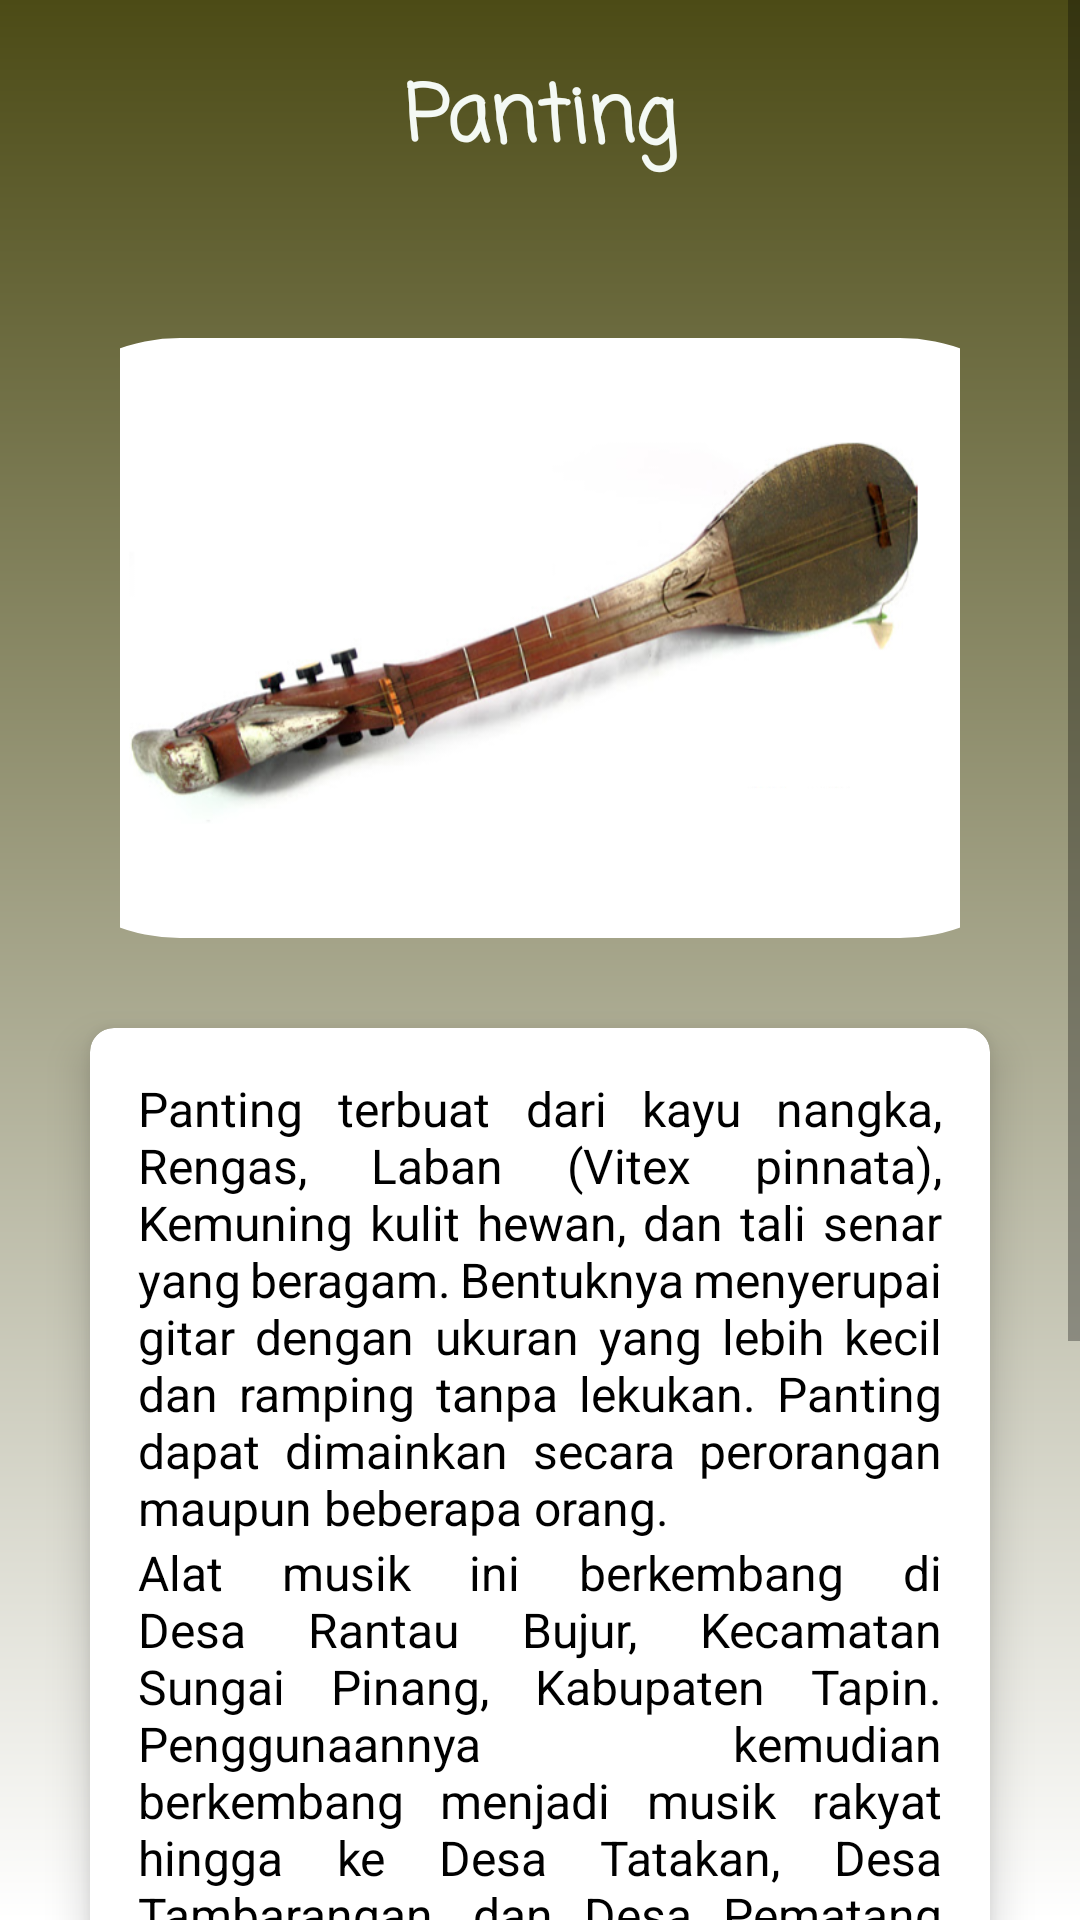

Produce the Android XML layout that renders to this screen, including the resource entries it uses.
<!-- AndroidManifest.xml: application theme Theme.Design.Light.NoActionBar -->
<!-- res/layout/activity_kalsel_alat_musik_panting.xml -->
<?xml version="1.0" encoding="utf-8"?>
<ScrollView xmlns:android="http://schemas.android.com/apk/res/android"
    xmlns:app="http://schemas.android.com/apk/res-auto"
    xmlns:tools="http://schemas.android.com/tools"
    android:layout_width="match_parent"
    android:layout_height="match_parent"
    android:orientation="vertical"
    android:background="@drawable/bg1"
    tools:context=".KalselAlatMusik_Panting">

    <LinearLayout
        android:layout_width="match_parent"
        android:layout_height="wrap_content"
        android:orientation="vertical">

        <TextView
            android:layout_width="match_parent"
            android:layout_height="wrap_content"
            android:layout_marginTop="20dp"
            android:text="Panting"
            android:textAlignment="center"
            android:textStyle="bold"
            android:textSize="26sp"
            android:fontFamily="casual"
            android:textColor="#f4f9f4"/>

        <com.google.android.material.imageview.ShapeableImageView
            android:layout_width="match_parent"
            android:layout_height="200dp"
            android:layout_gravity="center_horizontal"
            android:layout_marginTop="53dp"
            android:src="@drawable/alatmusik_kalsel_panting"
            app:shapeAppearanceOverlay="@style/roundImageView"/>

        <GridLayout
            android:layout_width="match_parent"
            android:layout_height="match_parent"
            android:alignmentMode="alignMargins"
            android:columnCount="1"
            android:rowCount="1"
            android:columnOrderPreserved="false"
            android:padding="14dp">

            <androidx.cardview.widget.CardView
                android:layout_width="match_parent"
                android:layout_height="wrap_content"
                android:layout_rowWeight="1"
                android:layout_columnWeight="1"
                android:layout_margin="16dp"
                app:cardCornerRadius="8dp"
                app:cardElevation="8dp">

                <LinearLayout
                    android:layout_width="wrap_content"
                    android:layout_height="wrap_content"
                    android:layout_gravity="center_horizontal"
                    android:layout_margin="16dp"
                    android:orientation="vertical">

                    <TextView
                        android:layout_width="match_parent"
                        android:layout_height="wrap_content"
                        android:text="Panting terbuat dari kayu nangka, Rengas, Laban (Vitex pinnata), Kemuning kulit hewan, dan tali senar yang beragam. Bentuknya menyerupai gitar dengan ukuran yang lebih kecil dan ramping tanpa lekukan. Panting dapat dimainkan secara perorangan maupun beberapa orang."
                        android:justificationMode="inter_word"
                        android:textColor="@color/black"
                        android:textSize="16sp"/>

                    <TextView
                        android:layout_width="match_parent"
                        android:layout_height="wrap_content"
                        android:text="Alat musik ini berkembang di Desa Rantau Bujur, Kecamatan Sungai Pinang, Kabupaten Tapin. Penggunaannya kemudian berkembang menjadi musik rakyat hingga ke Desa Tatakan, Desa Tambarangan, dan Desa Pematang Sungkai."
                        android:justificationMode="inter_word"
                        android:textColor="@color/black"
                        android:textSize="16sp"/>

                    <TextView
                        android:layout_width="match_parent"
                        android:layout_height="wrap_content"
                        android:text="Pada awalnya, musik Panting hanya digunakan sebagai musik pengiring dan pelengkap Tari Japin. Musik ini kemudian mulai digunakan pada tari-tari tradisional lain di wilayah Kalimantan Selatan. Selain itu, musik Panting juga digunakan pada tari-tari kreasi baru."
                        android:justificationMode="inter_word"
                        android:textColor="@color/black"
                        android:textSize="16sp"/>

                </LinearLayout>

            </androidx.cardview.widget.CardView>

        </GridLayout>

        <Button
            android:id="@+id/btnPrev_alatmusik_kalsel"
            android:drawableLeft="@drawable/baseline_arrow_back_24"
            android:layout_width="150dp"
            android:layout_height="wrap_content"
            android:layout_gravity="center"
            android:text="Kembali"/>

    </LinearLayout>

</ScrollView>
<!-- resources referenced by this layout -->
<resources>
  <color name="black">#FF000000</color>
  <!-- drawable alatmusik_kalsel_panting: png bitmap (drawable, 109831 bytes) -->
  <!-- drawable bg1 (drawable) -->
  <?xml version="1.0" encoding="utf-8"?>
  <shape xmlns:android="http://schemas.android.com/apk/res/android">
      <gradient
          android:angle="90"
          android:endColor="@color/colorGreen_A400"
          android:startColor="@color/white" />
  </shape>
  <style name="roundImageView" parent="">
  
          <item name="cornerFamily">rounded</item>
          <item name="cornerSize">60dp</item>
          <item name="color">@color/white</item>
          <item name="colorPrimary">@color/colorPrimary</item>
          <item name="colorPrimaryDark">@color/colorPrimaryDark</item>
          <item name="colorAccent">@color/colorAccent</item>
          <item name="android:windowTranslucentStatus">true</item>
  
      </style>
  <color name="colorGreen_A400">#4C4B16</color>
  <color name="white">#FFFFFFFF</color>
  <color name="colorPrimary">#3F51B5</color>
  <color name="colorPrimaryDark">#303F9F</color>
  <color name="colorAccent">#FFFFFF</color>
</resources>
